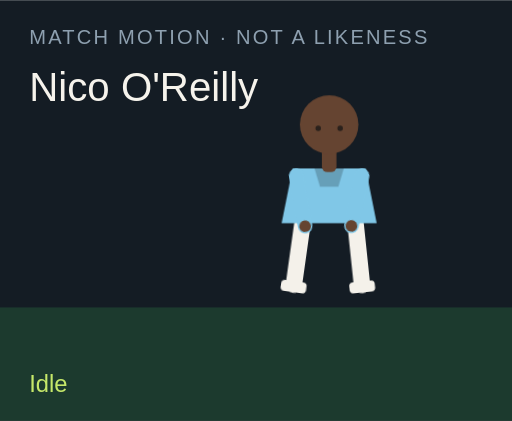
t = 0.00 s
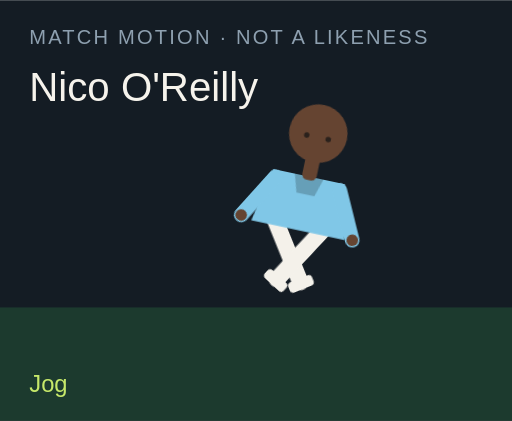
t = 1.50 s
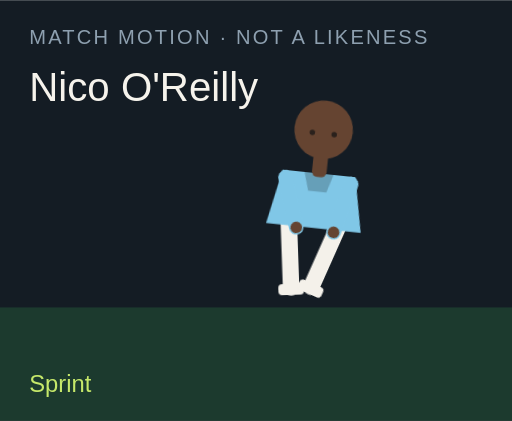
t = 3.00 s
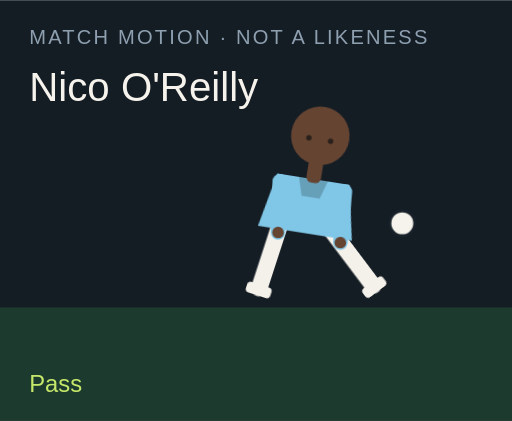
t = 4.50 s
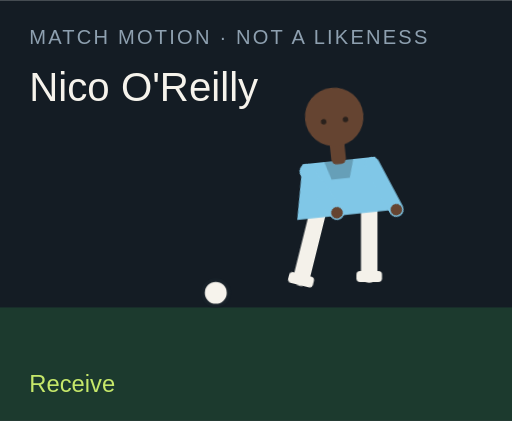
t = 6.00 s
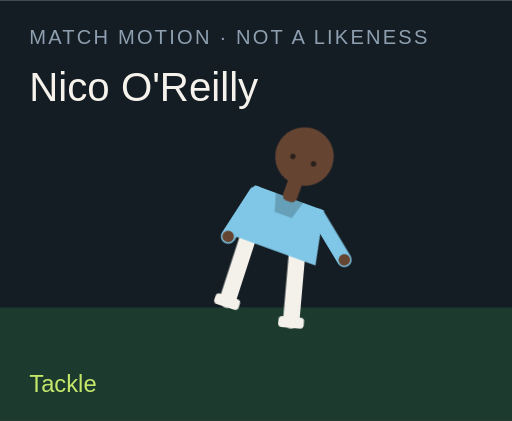
t = 7.50 s

The animated SVG that drew these frames (rendered in a browser with its animation timeline set to each time). Animation: 18 CSS @keyframes rules; one cycle of 9.00 s, repeats indefinitely.

<?xml version="1.0" encoding="UTF-8"?>
<svg xmlns="http://www.w3.org/2000/svg" viewBox="0 0 280 230" role="img">
  <style>@media (prefers-reduced-motion: reduce){animate,animateTransform{display:none}}</style>
  <rect width="280" height="230" fill="#141c24"/>
  <rect y="168" width="280" height="62" fill="#1c3a2e"/>
  <text x="16" y="24" fill="#8ea0b0" font-family="Arial,sans-serif" font-size="11" letter-spacing="1.2">MATCH MOTION · NOT A LIKENESS</text>
  <text x="16" y="55" fill="#f6f3ec" font-family="Impact,sans-serif" font-size="22">Nico O'Reilly</text>
  <circle r="7" fill="#f6f3ec" stroke="#172028" stroke-width="2" id="motion-17068" cx="150" cy="160" opacity="0">
    
    
    
  </circle>
  <g transform="translate(132 40)">
    <g id="motion-17090" transform="rotate(0 48 90)">
      
      <g id="motion-17092" transform="translate(0 0)">
        
        <g transform="translate(34 78)"><g id="motion-17094" transform="rotate(8)"><path d="M0 0 V38" stroke="#f4f1ea" stroke-width="9" stroke-linecap="round"/><rect x="-7" y="36" width="14" height="6" rx="2" fill="#f4f1ea"/></g></g>
        <g transform="translate(62 78)"><g id="motion-17096" transform="rotate(-6)"><path d="M0 0 V38" stroke="#f4f1ea" stroke-width="9" stroke-linecap="round"/><rect x="-7" y="36" width="14" height="6" rx="2" fill="#f4f1ea"/></g></g>
        <path d="M28 52 h40 l6 30 H22 Z" fill="#80c7e7"/>
        <path d="M40 52 h16 l-3 10 H43 Z" fill="#000" opacity=".2"/>
        <g transform="translate(30 56)"><g id="motion-17098" transform="rotate(-10)"><path d="M0 0 V28" stroke="#80c7e7" stroke-width="8" stroke-linecap="round"/><circle cx="0" cy="28" r="3.2" fill="#654431"/></g></g>
        <g transform="translate(66 56)"><g id="motion-17100" transform="rotate(12)"><path d="M0 0 V28" stroke="#80c7e7" stroke-width="8" stroke-linecap="round"/><circle cx="0" cy="28" r="3.2" fill="#654431"/></g></g>
        <rect x="44" y="40" width="8" height="14" rx="3" fill="#654431"/>
        <circle cx="48" cy="28" r="16" fill="#654431"/>
        
        <circle cx="42" cy="30" r="1.5" fill="#2a211c"/><circle cx="54" cy="30" r="1.5" fill="#2a211c"/>
      </g>
    </g>
  </g>
  <text x="16" y="214" fill="#c6e86a" font-family="Arial,sans-serif" font-size="13" opacity="1" id="motion-17072">Idle</text><text x="16" y="214" fill="#c6e86a" font-family="Arial,sans-serif" font-size="13" opacity="0" id="motion-17074">Jog</text><text x="16" y="214" fill="#c6e86a" font-family="Arial,sans-serif" font-size="13" opacity="0" id="motion-17076">Sprint</text><text x="16" y="214" fill="#c6e86a" font-family="Arial,sans-serif" font-size="13" opacity="0" id="motion-17078">Dribble</text><text x="16" y="214" fill="#c6e86a" font-family="Arial,sans-serif" font-size="13" opacity="0" id="motion-17080">Pass</text><text x="16" y="214" fill="#c6e86a" font-family="Arial,sans-serif" font-size="13" opacity="0" id="motion-17082">Shoot</text><text x="16" y="214" fill="#c6e86a" font-family="Arial,sans-serif" font-size="13" opacity="0" id="motion-17084">Receive</text><text x="16" y="214" fill="#c6e86a" font-family="Arial,sans-serif" font-size="13" opacity="0" id="motion-17086">Tackle</text><text x="16" y="214" fill="#c6e86a" font-family="Arial,sans-serif" font-size="13" opacity="0" id="motion-17088">Point</text>
<style>@keyframes track-17069{0%{cx:150px}11.1%{cx:156px}22.2%{cx:164px}33.300000000000004%{cx:142px}44.4%{cx:190px}55.60000000000001%{cx:250px}66.7%{cx:118px}77.8%{cx:150px}88.9%{cx:150px}100%{cx:150px}}@keyframes track-17070{0%{cy:160px}11.1%{cy:158px}22.2%{cy:154px}33.300000000000004%{cy:156px}44.4%{cy:148px}55.60000000000001%{cy:96px}66.7%{cy:160px}77.8%{cy:160px}88.9%{cy:160px}100%{cy:160px}}@keyframes track-17071{0%{opacity:0}11.1%{opacity:0}22.2%{opacity:0}33.300000000000004%{opacity:1}44.4%{opacity:1}55.60000000000001%{opacity:1}66.7%{opacity:1}77.8%{opacity:0}88.9%{opacity:0}100%{opacity:0}}@keyframes track-17073{0%{opacity:1}11.1%{opacity:0}22.2%{opacity:0}33.300000000000004%{opacity:0}44.4%{opacity:0}55.60000000000001%{opacity:0}66.7%{opacity:0}77.8%{opacity:0}88.9%{opacity:0}100%{opacity:1}}@keyframes track-17075{0%{opacity:0}11.1%{opacity:1}22.2%{opacity:0}33.300000000000004%{opacity:0}44.4%{opacity:0}55.60000000000001%{opacity:0}66.7%{opacity:0}77.8%{opacity:0}88.9%{opacity:0}100%{opacity:0}}@keyframes track-17077{0%{opacity:0}11.1%{opacity:0}22.2%{opacity:1}33.300000000000004%{opacity:0}44.4%{opacity:0}55.60000000000001%{opacity:0}66.7%{opacity:0}77.8%{opacity:0}88.9%{opacity:0}100%{opacity:0}}@keyframes track-17079{0%{opacity:0}11.1%{opacity:0}22.2%{opacity:0}33.300000000000004%{opacity:1}44.4%{opacity:0}55.60000000000001%{opacity:0}66.7%{opacity:0}77.8%{opacity:0}88.9%{opacity:0}100%{opacity:0}}@keyframes track-17081{0%{opacity:0}11.1%{opacity:0}22.2%{opacity:0}33.300000000000004%{opacity:0}44.4%{opacity:1}55.60000000000001%{opacity:0}66.7%{opacity:0}77.8%{opacity:0}88.9%{opacity:0}100%{opacity:0}}@keyframes track-17083{0%{opacity:0}11.1%{opacity:0}22.2%{opacity:0}33.300000000000004%{opacity:0}44.4%{opacity:0}55.60000000000001%{opacity:1}66.7%{opacity:0}77.8%{opacity:0}88.9%{opacity:0}100%{opacity:0}}@keyframes track-17085{0%{opacity:0}11.1%{opacity:0}22.2%{opacity:0}33.300000000000004%{opacity:0}44.4%{opacity:0}55.60000000000001%{opacity:0}66.7%{opacity:1}77.8%{opacity:0}88.9%{opacity:0}100%{opacity:0}}@keyframes track-17087{0%{opacity:0}11.1%{opacity:0}22.2%{opacity:0}33.300000000000004%{opacity:0}44.4%{opacity:0}55.60000000000001%{opacity:0}66.7%{opacity:0}77.8%{opacity:1}88.9%{opacity:0}100%{opacity:0}}@keyframes track-17089{0%{opacity:0}11.1%{opacity:0}22.2%{opacity:0}33.300000000000004%{opacity:0}44.4%{opacity:0}55.60000000000001%{opacity:0}66.7%{opacity:0}77.8%{opacity:0}88.9%{opacity:1}100%{opacity:0}}@keyframes track-17091{0%{transform:rotate(0deg)}11.1%{transform:rotate(8deg)}22.2%{transform:rotate(16deg)}33.300000000000004%{transform:rotate(6deg)}44.4%{transform:rotate(4deg)}55.60000000000001%{transform:rotate(14deg)}66.7%{transform:rotate(-6deg)}77.8%{transform:rotate(34deg)}88.9%{transform:rotate(6deg)}100%{transform:rotate(0deg)}}@keyframes track-17093{0%{transform:translate(0px,0px)}11.1%{transform:translate(0px,-3px)}22.2%{transform:translate(0px,-6px)}33.300000000000004%{transform:translate(0px,-2px)}44.4%{transform:translate(0px,2px)}55.60000000000001%{transform:translate(0px,-4px)}66.7%{transform:translate(0px,1px)}77.8%{transform:translate(0px,10px)}88.9%{transform:translate(0px,-4px)}100%{transform:translate(0px,0px)}}@keyframes track-17095{0%{transform:rotate(8deg)}11.1%{transform:rotate(-26deg)}22.2%{transform:rotate(-42deg)}33.300000000000004%{transform:rotate(-8deg)}44.4%{transform:rotate(6deg)}55.60000000000001%{transform:rotate(12deg)}66.7%{transform:rotate(20deg)}77.8%{transform:rotate(-8deg)}88.9%{transform:rotate(4deg)}100%{transform:rotate(8deg)}}@keyframes track-17097{0%{transform:rotate(-6deg)}11.1%{transform:rotate(24deg)}22.2%{transform:rotate(38deg)}33.300000000000004%{transform:rotate(18deg)}44.4%{transform:rotate(-38deg)}55.60000000000001%{transform:rotate(-54deg)}66.7%{transform:rotate(6deg)}77.8%{transform:rotate(-22deg)}88.9%{transform:rotate(-8deg)}100%{transform:rotate(-6deg)}}@keyframes track-17099{0%{transform:rotate(-10deg)}11.1%{transform:rotate(24deg)}22.2%{transform:rotate(36deg)}33.300000000000004%{transform:rotate(-18deg)}44.4%{transform:rotate(10deg)}55.60000000000001%{transform:rotate(-24deg)}66.7%{transform:rotate(-30deg)}77.8%{transform:rotate(12deg)}88.9%{transform:rotate(14deg)}100%{transform:rotate(-10deg)}}@keyframes track-17101{0%{transform:rotate(12deg)}11.1%{transform:rotate(-20deg)}22.2%{transform:rotate(-32deg)}33.300000000000004%{transform:rotate(14deg)}44.4%{transform:rotate(-26deg)}55.60000000000001%{transform:rotate(18deg)}66.7%{transform:rotate(-22deg)}77.8%{transform:rotate(-6deg)}88.9%{transform:rotate(-96deg)}100%{transform:rotate(12deg)}}@media(prefers-reduced-motion:no-preference){#motion-17068{animation:track-17069 9s linear infinite both,track-17070 9s linear infinite both,track-17071 9s steps(1,end) infinite both}#motion-17072{animation:track-17073 9s steps(1,end) infinite both}#motion-17074{animation:track-17075 9s steps(1,end) infinite both}#motion-17076{animation:track-17077 9s steps(1,end) infinite both}#motion-17078{animation:track-17079 9s steps(1,end) infinite both}#motion-17080{animation:track-17081 9s steps(1,end) infinite both}#motion-17082{animation:track-17083 9s steps(1,end) infinite both}#motion-17084{animation:track-17085 9s steps(1,end) infinite both}#motion-17086{animation:track-17087 9s steps(1,end) infinite both}#motion-17088{animation:track-17089 9s steps(1,end) infinite both}#motion-17090{animation:track-17091 9s linear infinite both}#motion-17092{animation:track-17093 9s linear infinite both}#motion-17094{animation:track-17095 9s linear infinite both}#motion-17096{animation:track-17097 9s linear infinite both}#motion-17098{animation:track-17099 9s linear infinite both}#motion-17100{animation:track-17101 9s linear infinite both}}</style></svg>
